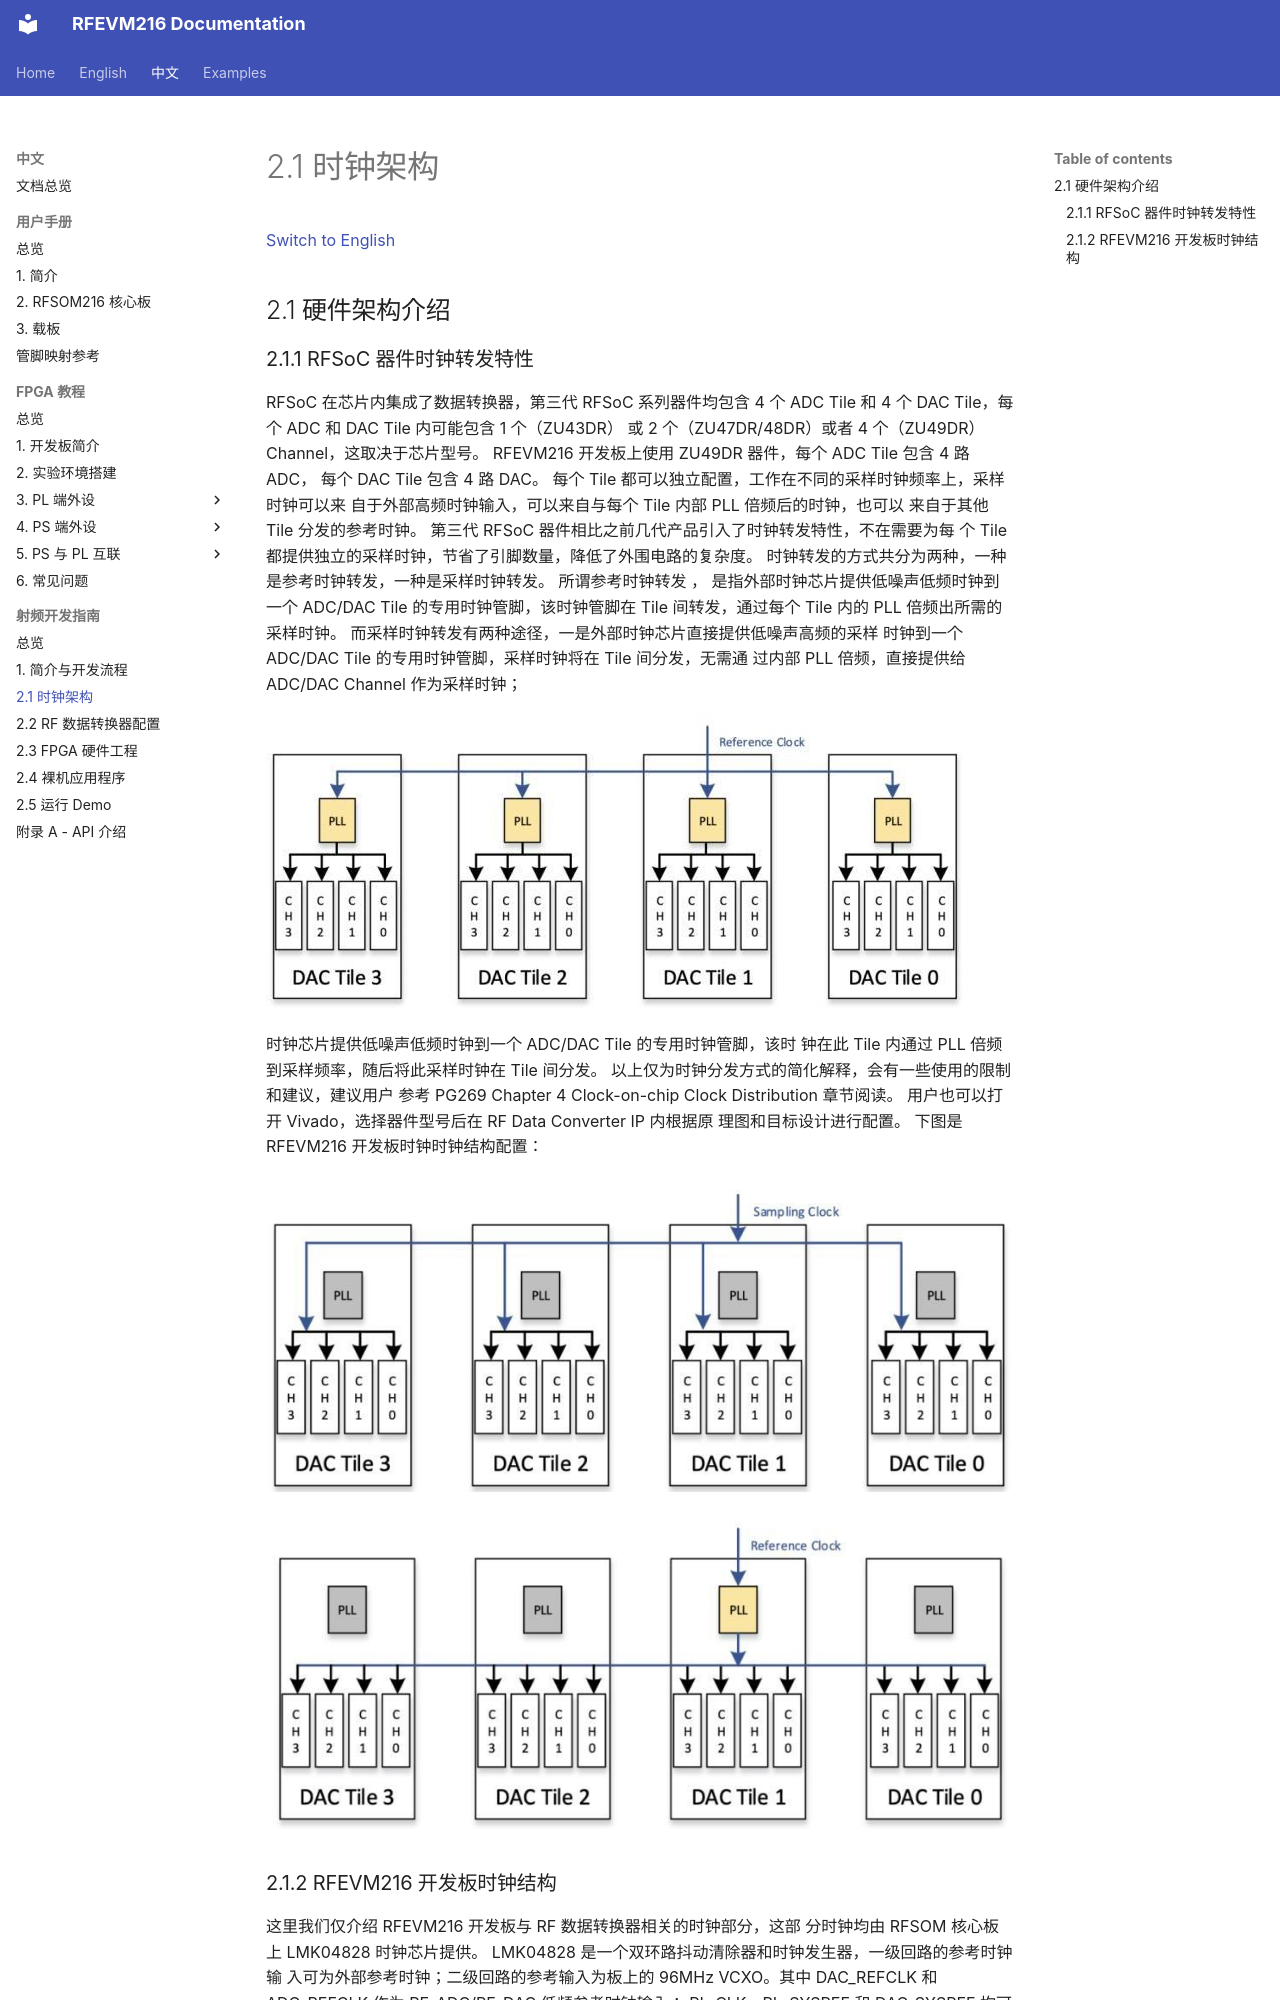

repository: lichen813-gif/RFEVM216 · page: zh/rf-development-guide/02-clock-architecture/index.html · generator: mkdocs

# 2.1 时钟架构

[Switch to English](../../en/rf-development-guide/02-clock-architecture.md)

## 2.1 硬件架构介绍

### 2.1.1 RFSoC 器件时钟转发特性

RFSoC 在芯片内集成了数据转换器，第三代 RFSoC 系列器件均包含 4 个
ADC Tile 和 4 个 DAC Tile，每个 ADC 和 DAC Tile 内可能包含 1 个（ZU43DR）
或 2 个（ZU47DR/48DR）或者 4 个（ZU49DR）Channel，这取决于芯片型号。
RFEVM216 开发板上使用 ZU49DR 器件，每个 ADC Tile 包含 4 路 ADC，
每个 DAC Tile 包含 4 路 DAC。
每个 Tile 都可以独立配置，工作在不同的采样时钟频率上，采样时钟可以来
自于外部高频时钟输入，可以来自与每个 Tile 内部 PLL 倍频后的时钟，也可以
来自于其他 Tile 分发的参考时钟。
第三代 RFSoC 器件相比之前几代产品引入了时钟转发特性，不在需要为每
个 Tile 都提供独立的采样时钟，节省了引脚数量，降低了外围电路的复杂度。
时钟转发的方式共分为两种，一种是参考时钟转发，一种是采样时钟转发。
所谓参考时钟转发 ， 是指外部时钟芯片提供低噪声低频时钟到一个
ADC/DAC Tile 的专用时钟管脚，该时钟管脚在 Tile 间转发，通过每个 Tile 内的
PLL 倍频出所需的采样时钟。
而采样时钟转发有两种途径，一是外部时钟芯片直接提供低噪声高频的采样
时钟到一个 ADC/DAC Tile 的专用时钟管脚，采样时钟将在 Tile 间分发，无需通
过内部 PLL 倍频，直接提供给 ADC/DAC Channel 作为采样时钟；

![RFEVM216 射频开发指南图示](../../assets/rf-development-guide/page-004-image-01.jpg)

时钟芯片提供低噪声低频时钟到一个 ADC/DAC Tile 的专用时钟管脚，该时
钟在此 Tile 内通过 PLL 倍频到采样频率，随后将此采样时钟在 Tile 间分发。
以上仅为时钟分发方式的简化解释，会有一些使用的限制和建议，建议用户
参考 PG269 Chapter 4 Clock-on-chip Clock Distribution 章节阅读。
用户也可以打开 Vivado，选择器件型号后在 RF Data Converter IP 内根据原
理图和目标设计进行配置。
下图是 RFEVM216 开发板时钟时钟结构配置：
